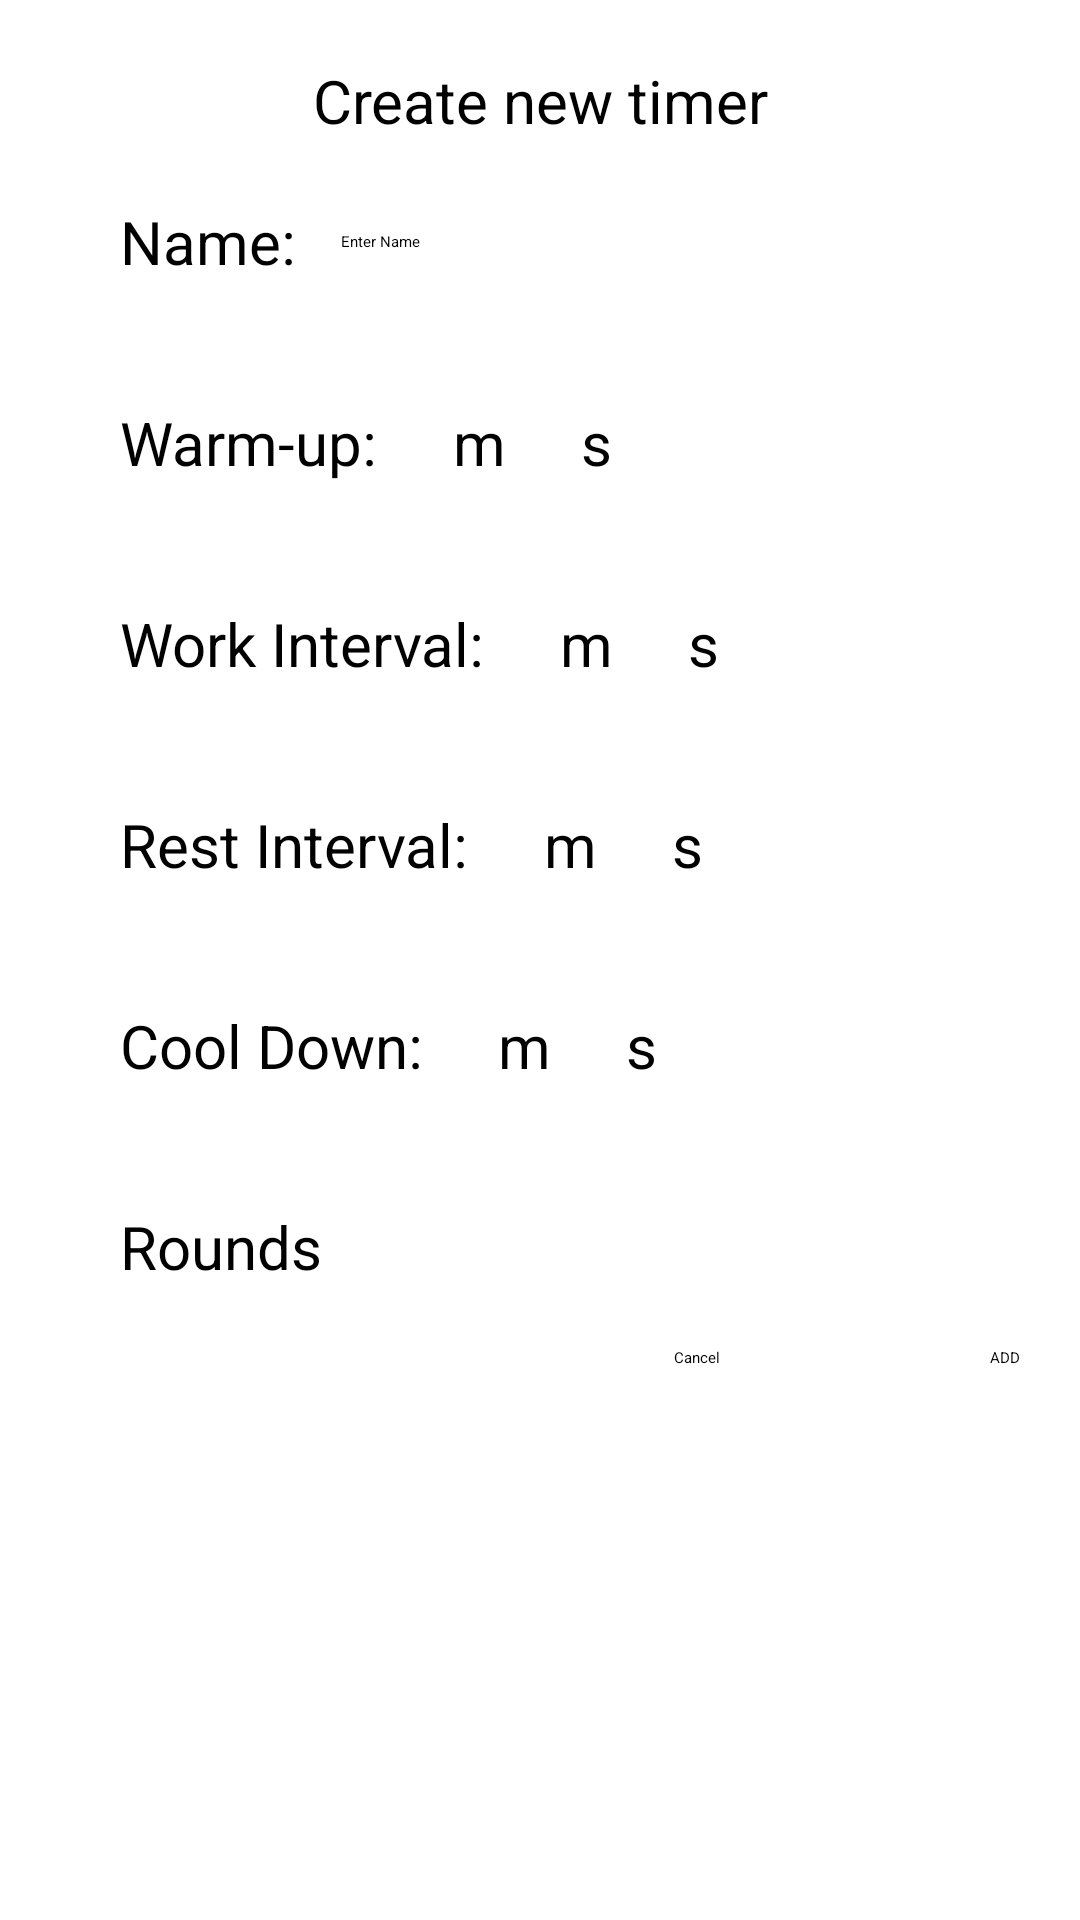

Android layout source for this screen:
<!-- AndroidManifest.xml: application theme Theme.MyApplication -->
<!-- res/layout/timers_custom_new_dialog.xml -->
<?xml version="1.0" encoding="utf-8"?>
<LinearLayout xmlns:android="http://schemas.android.com/apk/res/android"
    android:layout_width="match_parent"
    android:layout_height="wrap_content"
    android:orientation="vertical"
    android:padding="20dp">

    <TextView
        android:layout_width="match_parent"
        android:layout_height="wrap_content"
        android:text="@string/create_new_timer"
        android:textSize="20sp"
        android:gravity="center"/>

    <LinearLayout
        android:layout_width="match_parent"
        android:layout_height="wrap_content"
        android:layout_margin="20dp">

        <TextView
            android:layout_width="wrap_content"
            android:layout_height="wrap_content"
            android:text="@string/name"
            android:textSize="20sp"
            android:layout_gravity="start|center"/>

        <EditText
            android:id="@+id/timerName"
            android:layout_width="wrap_content"
            android:layout_height="wrap_content"
            android:layout_gravity="center"
            android:padding="10dp"
            android:layout_marginStart="5dp"
            android:hint="@string/enterName"
            android:maxLength="15"
            android:autofillHints="no"
            android:inputType="text"
            android:singleLine="true"/>
    </LinearLayout>

    <LinearLayout
        android:layout_width="match_parent"
        android:layout_height="wrap_content"
        android:layout_margin="20dp">

        <TextView
            android:layout_width="wrap_content"
            android:layout_height="wrap_content"
            android:textSize="20sp"
            android:text="@string/warm_up" />

        <EditText
            android:id="@+id/warmUpMinutes"
            android:layout_width="wrap_content"
            android:padding="10dp"
            android:layout_marginStart="5dp"
            android:maxLength="2"
            android:autofillHints="no"
            android:inputType="number"
            android:singleLine="true"
            android:layout_height="wrap_content" />

        <TextView
            android:layout_width="wrap_content"
            android:layout_height="wrap_content"
            android:layout_gravity="center"
            android:text="@string/minutes"
            android:textSize="20sp" />

        <EditText
            android:id="@+id/warmUpSeconds"
            android:layout_width="wrap_content"
            android:padding="10dp"
            android:layout_marginStart="5dp"
            android:maxLength="2"
            android:autofillHints="no"
            android:inputType="number"
            android:singleLine="true"
            android:layout_height="wrap_content" />

        <TextView
            android:layout_width="wrap_content"
            android:layout_height="wrap_content"
            android:layout_gravity="center"
            android:text="@string/seconds"
            android:textSize="20sp" />
    </LinearLayout>

    <LinearLayout
        android:layout_width="match_parent"
        android:layout_height="wrap_content"
        android:layout_margin="20dp">

        <TextView
            android:layout_width="wrap_content"
            android:layout_height="wrap_content"
            android:textSize="20sp"
            android:text="@string/work_interval" />

        <EditText
            android:id="@+id/workIntervalMinutes"
            android:layout_width="wrap_content"
            android:padding="10dp"
            android:layout_marginStart="5dp"
            android:maxLength="2"
            android:autofillHints="no"
            android:inputType="number"
            android:singleLine="true"
            android:layout_height="wrap_content" />

        <TextView
            android:layout_width="wrap_content"
            android:layout_height="wrap_content"
            android:layout_gravity="center"
            android:text="@string/minutes"
            android:textSize="20sp" />

        <EditText
            android:id="@+id/workIntervalSeconds"
            android:layout_width="wrap_content"
            android:padding="10dp"
            android:layout_marginStart="5dp"
            android:maxLength="2"
            android:autofillHints="no"
            android:inputType="number"
            android:singleLine="true"
            android:layout_height="wrap_content" />

        <TextView
            android:layout_width="wrap_content"
            android:layout_height="wrap_content"
            android:layout_gravity="center"
            android:text="@string/seconds"
            android:textSize="20sp" />
    </LinearLayout>

    <LinearLayout
        android:layout_width="match_parent"
        android:layout_height="wrap_content"
        android:layout_margin="20dp">

        <TextView
            android:layout_width="wrap_content"
            android:layout_height="wrap_content"
            android:textSize="20sp"
            android:text="@string/rest_interval" />

        <EditText
            android:id="@+id/restIntervalMinutes"
            android:layout_width="wrap_content"
            android:padding="10dp"
            android:layout_marginStart="5dp"
            android:maxLength="2"
            android:autofillHints="no"
            android:inputType="number"
            android:singleLine="true"
            android:layout_height="wrap_content" />

        <TextView
            android:layout_width="wrap_content"
            android:layout_height="wrap_content"
            android:layout_gravity="center"
            android:text="@string/minutes"
            android:textSize="20sp" />

        <EditText
            android:id="@+id/restIntervalSeconds"
            android:layout_width="wrap_content"
            android:padding="10dp"
            android:layout_marginStart="5dp"
            android:maxLength="2"
            android:autofillHints="no"
            android:inputType="number"
            android:singleLine="true"
            android:layout_height="wrap_content" />

        <TextView
            android:layout_width="wrap_content"
            android:layout_height="wrap_content"
            android:layout_gravity="center"
            android:text="@string/seconds"
            android:textSize="20sp" />
    </LinearLayout>

    <LinearLayout
        android:layout_width="match_parent"
        android:layout_height="wrap_content"
        android:layout_margin="20dp">

        <TextView
            android:layout_width="wrap_content"
            android:layout_height="wrap_content"
            android:textSize="20sp"
            android:text="@string/cool_down" />

        <EditText
            android:id="@+id/coolDownMinutes"
            android:layout_width="wrap_content"
            android:padding="10dp"
            android:layout_marginStart="5dp"
            android:maxLength="2"
            android:autofillHints="no"
            android:inputType="number"
            android:singleLine="true"
            android:layout_height="wrap_content" />

        <TextView
            android:layout_width="wrap_content"
            android:layout_height="wrap_content"
            android:layout_gravity="center"
            android:text="@string/minutes"
            android:textSize="20sp" />

        <EditText
            android:id="@+id/coolDownSeconds"
            android:layout_width="wrap_content"
            android:padding="10dp"
            android:layout_marginStart="5dp"
            android:maxLength="2"
            android:autofillHints="no"
            android:inputType="number"
            android:singleLine="true"
            android:layout_height="wrap_content" />

        <TextView
            android:layout_width="wrap_content"
            android:layout_height="wrap_content"
            android:layout_gravity="center"
            android:text="@string/seconds"
            android:textSize="20sp" />
    </LinearLayout>

    <LinearLayout
        android:layout_width="match_parent"
        android:layout_height="wrap_content"
        android:layout_margin="20dp">

        <TextView
            android:layout_width="wrap_content"
            android:layout_height="wrap_content"
            android:textSize="20sp"
            android:text="@string/rounds" />

        <EditText
            android:id="@+id/rounds"
            android:layout_width="wrap_content"
            android:padding="10dp"
            android:layout_marginStart="5dp"
            android:maxLength="2"
            android:autofillHints="no"
            android:inputType="number"
            android:singleLine="true"
            android:layout_height="wrap_content" />
    </LinearLayout>

    

    <FrameLayout
        android:layout_width="match_parent"
        android:layout_height="wrap_content" >

        <Button
            android:id="@+id/buttonCancel"
            android:layout_width="wrap_content"
            android:layout_height="wrap_content"
            android:text="@string/cancel"
            android:layout_marginEnd="100dp"
            android:layout_gravity="end"/>

        <Button
            android:id="@+id/buttonAdd"
            android:layout_width="wrap_content"
            android:layout_height="wrap_content"
            android:layout_gravity="end"
            android:layout_marginStart="10dp"
            android:text="@string/add" />
    </FrameLayout>
</LinearLayout>
<!-- resources referenced by this layout -->
<resources>
  <string name="add">ADD</string>
  <string name="cancel">Cancel</string>
  <string name="cool_down">Cool Down:</string>
  <string name="create_new_timer">Create new timer</string>
  <string name="enterName">Enter Name</string>
  <string name="minutes">m</string>
  <string name="name">Name: </string>
  <string name="rest_interval">Rest Interval:</string>
  <string name="rounds">Rounds</string>
  <string name="seconds">s</string>
  <string name="warm_up">Warm-up:</string>
  <string name="work_interval">Work Interval:</string>
</resources>
